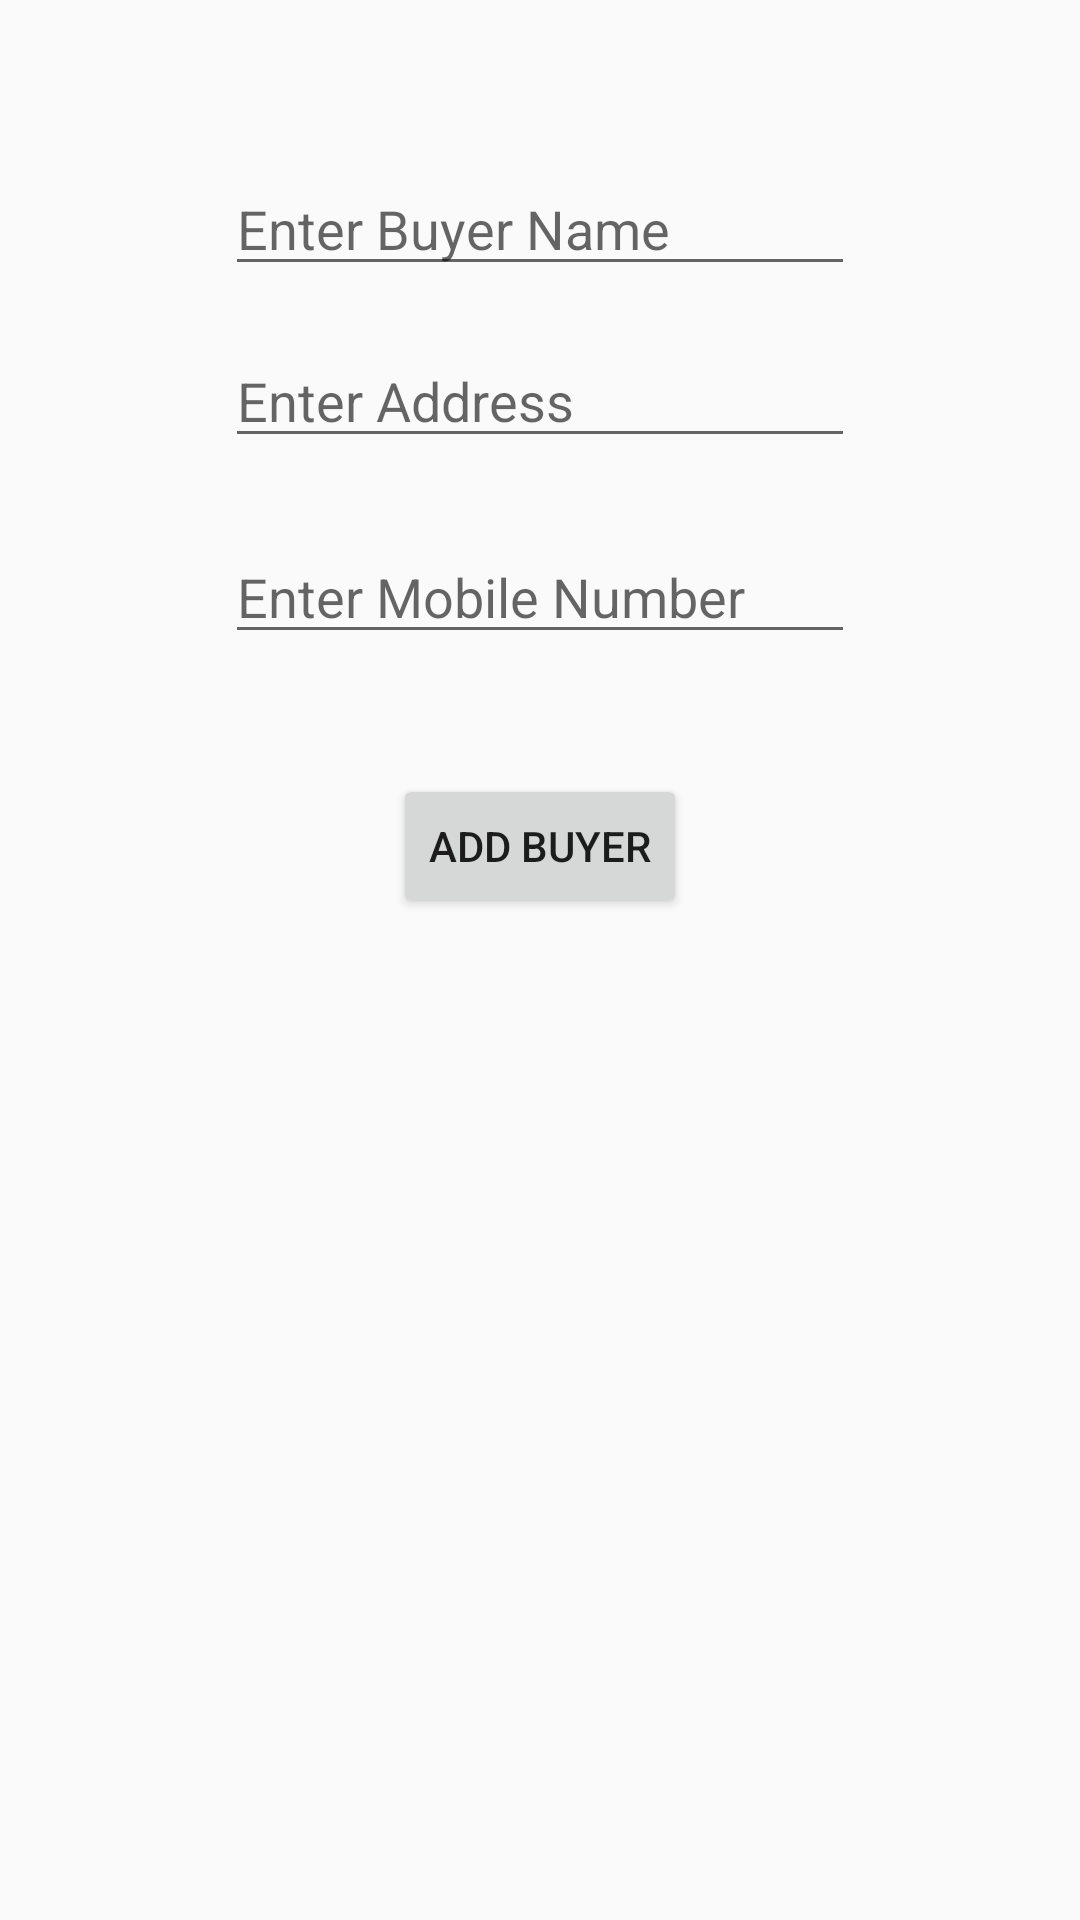

Layout XML and referenced resources for this Android screen:
<!-- AndroidManifest.xml: application theme AppTheme.NoActionBar -->
<!-- res/layout/fragment_add_buyer.xml -->
<?xml version="1.0" encoding="utf-8"?>
<LinearLayout xmlns:android="http://schemas.android.com/apk/res/android"
    xmlns:app="http://schemas.android.com/apk/res-auto"
    xmlns:tools="http://schemas.android.com/tools"
    android:id="@+id/add_buyer_fragment"
    android:layout_width="wrap_content"
    android:layout_height="wrap_content"
    android:orientation="vertical"
    android:padding="30dp"
    tools:context=".AddBuyerFrag">



    <EditText
        android:id="@+id/buyer_name"
        android:layout_width="wrap_content"
        android:layout_height="wrap_content"
        android:layout_marginTop="24dp"
        android:ems="10"
        android:hint="@string/enter_buyer_name"
        android:inputType="textPersonName"
        android:layout_gravity="center"
        app:layout_constraintBottom_toTopOf="@+id/buyer_address"
        app:layout_constraintEnd_toEndOf="parent"
        app:layout_constraintStart_toStartOf="parent"
        app:layout_constraintTop_toTopOf="parent"
        android:importantForAutofill="no" />

    <EditText
        android:id="@+id/buyer_address"
        android:layout_width="wrap_content"
        android:layout_height="wrap_content"
        android:layout_marginTop="16dp"
        android:layout_marginBottom="24dp"
        android:ems="10"
        android:hint="@string/enter_address"
        android:inputType="textPersonName"
        android:layout_gravity="center"
        app:layout_constraintBottom_toTopOf="@+id/buyer_mob_no"
        app:layout_constraintEnd_toEndOf="@+id/buyer_name"
        app:layout_constraintStart_toStartOf="@+id/buyer_name"
        app:layout_constraintTop_toBottomOf="@+id/buyer_name"
        android:importantForAutofill="no" />

    <EditText
        android:id="@+id/buyer_mob_no"
        android:layout_width="wrap_content"
        android:layout_height="wrap_content"
        android:layout_marginBottom="24dp"
        android:ems="10"
        android:hint="@string/enter_mobile_number"
        android:inputType="phone"
        android:layout_gravity="center"
        app:layout_constraintBottom_toTopOf="@+id/add_buyer"
        app:layout_constraintEnd_toEndOf="@+id/buyer_address"
        app:layout_constraintStart_toStartOf="@+id/buyer_address"
        app:layout_constraintTop_toBottomOf="@+id/buyer_address"
        android:importantForAutofill="no" />

    <Button
        android:id="@+id/add_buyer"
        android:layout_width="wrap_content"
        android:layout_height="wrap_content"
        android:layout_marginTop="16dp"
        android:text="@string/add_buyer"
        android:layout_gravity="center"
        app:layout_constraintEnd_toEndOf="@+id/buyer_mob_no"
        app:layout_constraintStart_toStartOf="@+id/buyer_mob_no"
        app:layout_constraintTop_toBottomOf="@+id/buyer_mob_no" />

</LinearLayout>
<!-- resources referenced by this layout -->
<resources>
  <string name="add_buyer">Add Buyer</string>
  <string name="enter_address">Enter Address</string>
  <string name="enter_buyer_name">Enter Buyer Name</string>
  <string name="enter_mobile_number">Enter Mobile Number</string>
  <style name="AppTheme.NoActionBar">
          <item name="windowActionBar">false</item>
          <item name="windowNoTitle">true</item>
      </style>
</resources>
